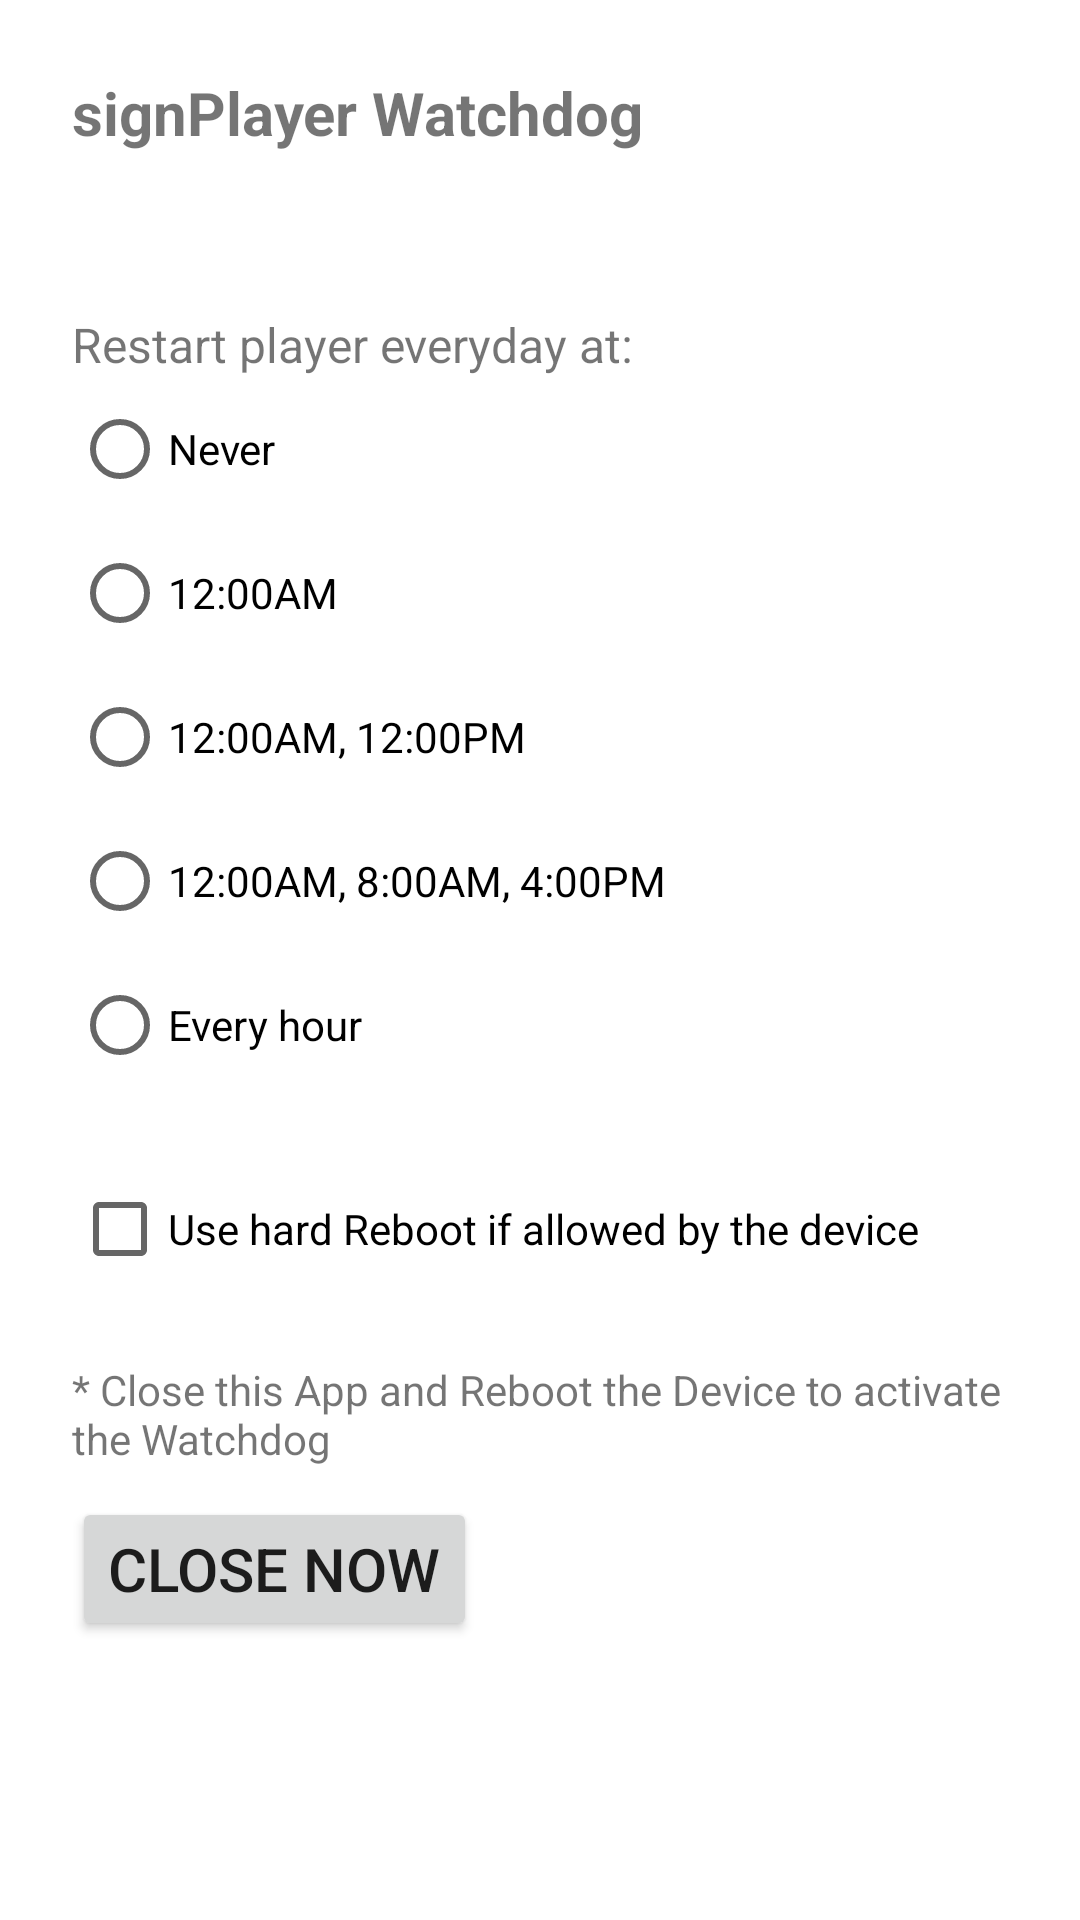

Here is an Android app screen rendered from its layout file. Give the layout XML and the strings, colors and styles it references.
<!-- AndroidManifest.xml: application theme Theme.Watchdog -->
<!-- res/layout/activity_settings.xml -->
<?xml version="1.0" encoding="utf-8"?>
<androidx.constraintlayout.widget.ConstraintLayout xmlns:android="http://schemas.android.com/apk/res/android"
    xmlns:app="http://schemas.android.com/apk/res-auto"
    xmlns:tools="http://schemas.android.com/tools"
    android:layout_width="match_parent"
    android:layout_height="match_parent"
    tools:context=".UsageStatsActivity">

    <LinearLayout
        android:layout_width="match_parent"
        android:layout_height="match_parent"
        android:orientation="vertical"
        android:layout_margin="24dp">
        <TextView
            android:id="@+id/msg"
            android:layout_width="wrap_content"
            android:layout_height="wrap_content"
            android:text="signPlayer Watchdog"
            android:textSize="20sp"
            android:height="80dp"
            android:textStyle="bold"/>
        <TextView
            android:id="@+id/textView"
            android:layout_width="wrap_content"
            android:layout_height="wrap_content"
            android:text="Restart player everyday at:"
            android:textSize="16sp"/>

        <RadioGroup
            android:id="@+id/radioGroup"
            android:layout_width="match_parent"
            android:layout_height="wrap_content"
            android:layout_marginBottom="20dp">
            <RadioButton
                android:id="@+id/radioButton0"
                android:layout_width="wrap_content"
                android:layout_height="wrap_content"
                android:text="Never" />
            <RadioButton
                android:id="@+id/radioButton1"
                android:layout_width="wrap_content"
                android:layout_height="wrap_content"
                android:text="12:00AM"
                app:layout_constraintStart_toStartOf="@+id/radioButton" />
            <RadioButton
                android:id="@+id/radioButton2"
                android:layout_width="wrap_content"
                android:layout_height="wrap_content"
                android:text="12:00AM, 12:00PM"
                app:layout_constraintStart_toStartOf="@+id/radioButton2" />
            <RadioButton
                android:id="@+id/radioButton3"
                android:layout_width="wrap_content"
                android:layout_height="wrap_content"
                android:text="12:00AM, 8:00AM, 4:00PM"
                app:layout_constraintStart_toStartOf="@+id/radioButton3" />
            <RadioButton
                android:id="@+id/radioButton4"
                android:layout_width="wrap_content"
                android:layout_height="wrap_content"
                android:text="Every hour"
                app:layout_constraintStart_toStartOf="@+id/radioButton3" />
        </RadioGroup>

        <CheckBox
            android:id="@+id/checkBox1"
            android:layout_width="match_parent"
            android:layout_height="wrap_content"
            android:layout_marginBottom="20dp"
            android:text="Use hard Reboot if allowed by the device" />

        <TextView
            android:id="@+id/textView2"
            android:layout_width="wrap_content"
            android:layout_height="wrap_content"
            android:text="* Close this App and Reboot the Device to activate the Watchdog"/>

        <Button
            android:id="@+id/btnClose"
            android:textSize="20sp"
            android:layout_width="wrap_content"
            android:layout_height="wrap_content"
            android:layout_marginTop="10dp"
            android:text="Close now" />

    </LinearLayout>
</androidx.constraintlayout.widget.ConstraintLayout>
<!-- resources referenced by this layout -->
<resources>
  <style name="Theme.Watchdog" parent="Theme.MaterialComponents.DayNight.DarkActionBar">
          
          <item name="colorPrimary">@color/purple_500</item>
          <item name="colorPrimaryVariant">@color/purple_700</item>
          <item name="colorOnPrimary">@color/white</item>
          
          <item name="colorSecondary">@color/teal_200</item>
          <item name="colorSecondaryVariant">@color/teal_700</item>
          <item name="colorOnSecondary">@color/black</item>
          
          <item name="android:statusBarColor">?attr/colorPrimaryVariant</item>
          
      </style>
  <!-- not gathered from this repository: default colours our renderer supplied (Android Studio template values) -->
  <color name="purple_500">#FF6200EE</color>
  <color name="purple_700">#FF3700B3</color>
  <color name="teal_200">#FF03DAC5</color>
  <color name="teal_700">#FF018786</color>
  <color name="black">#FF000000</color>
  <color name="white">#FFFFFFFF</color>
</resources>
